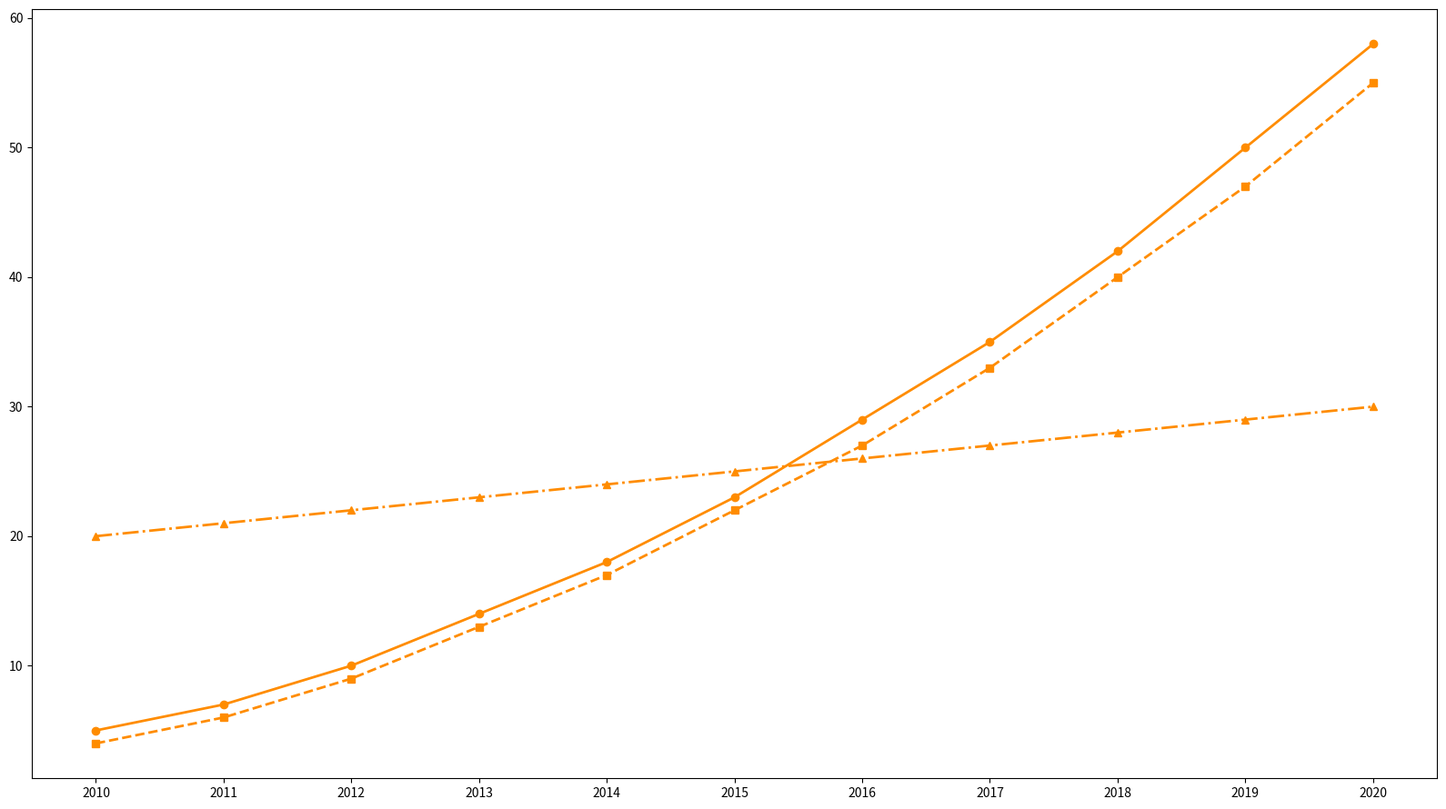

This figure's Python source:
import matplotlib.pyplot as plt
import numpy as np

years = np.arange(2010, 2021)
solar = [5, 7, 10, 14, 18, 23, 29, 35, 42, 50, 58]
wind = [4, 6, 9, 13, 17, 22, 27, 33, 40, 47, 55]
hydro = [20, 21, 22, 23, 24, 25, 26, 27, 28, 29, 30]

fig, ax1 = plt.subplots(figsize=(16, 9))
common_color = '#FF8C00'  # Single color for all data groups
ax1.plot(years, solar, marker='o', linestyle='-', color=common_color, linewidth=2)
ax1.plot(years, wind, marker='s', linestyle='--', color=common_color, linewidth=2)
ax1.plot(years, hydro, marker='^', linestyle='-.', color=common_color, linewidth=2)

ax1.set_xticks(years)

plt.tight_layout()
plt.show()
